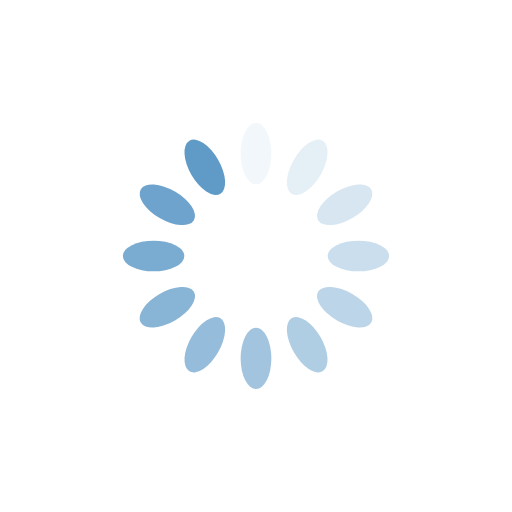
t = 0.00 s
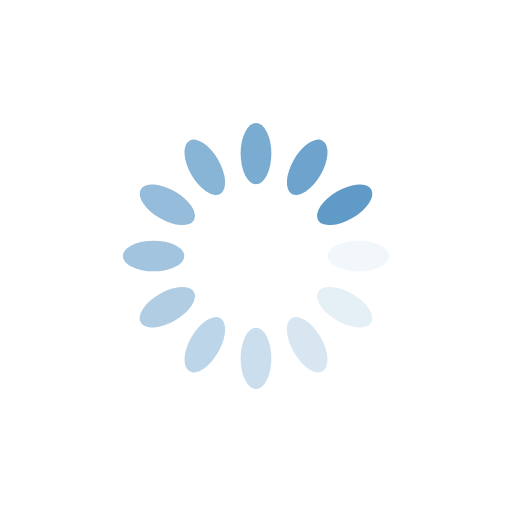
t = 0.12 s
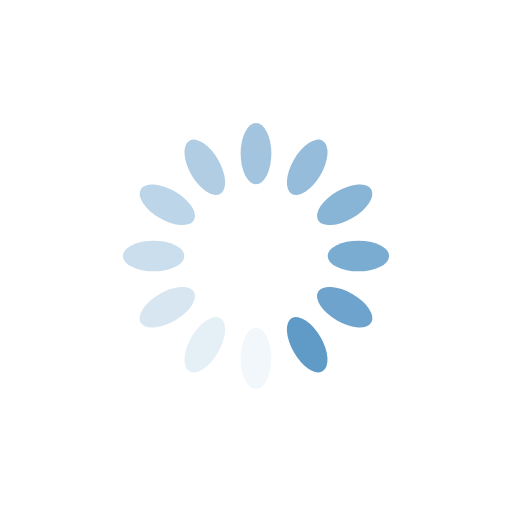
t = 0.24 s
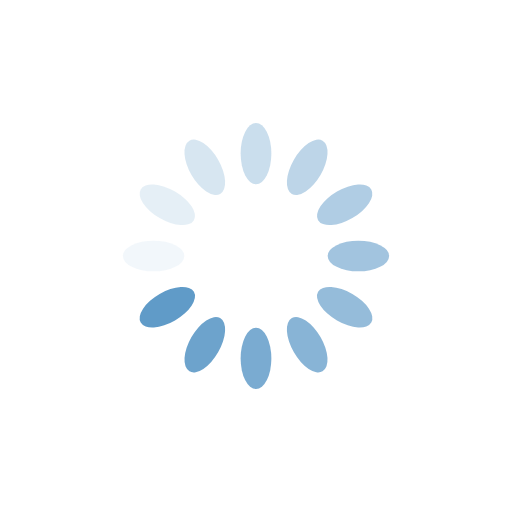
t = 0.37 s

The animated SVG that drew these frames (rendered in a browser with its animation timeline set to each time). Animation: 12 SMIL elements (animate=12); one cycle of 0.49 s, repeats indefinitely.

<?xml version="1.0" encoding="utf-8"?>
<svg xmlns="http://www.w3.org/2000/svg" xmlns:xlink="http://www.w3.org/1999/xlink" style="margin: auto; background: none; display: block; shape-rendering: auto;" width="200px" height="200px" viewBox="0 0 100 100" preserveAspectRatio="xMidYMid">
<g transform="rotate(0 50 50)">
  <rect x="47" y="24" rx="3" ry="6" width="6" height="12" fill="#609bc8">
    <animate attributeName="opacity" values="1;0" keyTimes="0;1" dur="0.48780487804878053s" begin="-0.4471544715447155s" repeatCount="indefinite"></animate>
  </rect>
</g><g transform="rotate(30 50 50)">
  <rect x="47" y="24" rx="3" ry="6" width="6" height="12" fill="#609bc8">
    <animate attributeName="opacity" values="1;0" keyTimes="0;1" dur="0.48780487804878053s" begin="-0.40650406504065045s" repeatCount="indefinite"></animate>
  </rect>
</g><g transform="rotate(60 50 50)">
  <rect x="47" y="24" rx="3" ry="6" width="6" height="12" fill="#609bc8">
    <animate attributeName="opacity" values="1;0" keyTimes="0;1" dur="0.48780487804878053s" begin="-0.3658536585365854s" repeatCount="indefinite"></animate>
  </rect>
</g><g transform="rotate(90 50 50)">
  <rect x="47" y="24" rx="3" ry="6" width="6" height="12" fill="#609bc8">
    <animate attributeName="opacity" values="1;0" keyTimes="0;1" dur="0.48780487804878053s" begin="-0.3252032520325204s" repeatCount="indefinite"></animate>
  </rect>
</g><g transform="rotate(120 50 50)">
  <rect x="47" y="24" rx="3" ry="6" width="6" height="12" fill="#609bc8">
    <animate attributeName="opacity" values="1;0" keyTimes="0;1" dur="0.48780487804878053s" begin="-0.28455284552845533s" repeatCount="indefinite"></animate>
  </rect>
</g><g transform="rotate(150 50 50)">
  <rect x="47" y="24" rx="3" ry="6" width="6" height="12" fill="#609bc8">
    <animate attributeName="opacity" values="1;0" keyTimes="0;1" dur="0.48780487804878053s" begin="-0.24390243902439027s" repeatCount="indefinite"></animate>
  </rect>
</g><g transform="rotate(180 50 50)">
  <rect x="47" y="24" rx="3" ry="6" width="6" height="12" fill="#609bc8">
    <animate attributeName="opacity" values="1;0" keyTimes="0;1" dur="0.48780487804878053s" begin="-0.20325203252032523s" repeatCount="indefinite"></animate>
  </rect>
</g><g transform="rotate(210 50 50)">
  <rect x="47" y="24" rx="3" ry="6" width="6" height="12" fill="#609bc8">
    <animate attributeName="opacity" values="1;0" keyTimes="0;1" dur="0.48780487804878053s" begin="-0.1626016260162602s" repeatCount="indefinite"></animate>
  </rect>
</g><g transform="rotate(240 50 50)">
  <rect x="47" y="24" rx="3" ry="6" width="6" height="12" fill="#609bc8">
    <animate attributeName="opacity" values="1;0" keyTimes="0;1" dur="0.48780487804878053s" begin="-0.12195121951219513s" repeatCount="indefinite"></animate>
  </rect>
</g><g transform="rotate(270 50 50)">
  <rect x="47" y="24" rx="3" ry="6" width="6" height="12" fill="#609bc8">
    <animate attributeName="opacity" values="1;0" keyTimes="0;1" dur="0.48780487804878053s" begin="-0.0813008130081301s" repeatCount="indefinite"></animate>
  </rect>
</g><g transform="rotate(300 50 50)">
  <rect x="47" y="24" rx="3" ry="6" width="6" height="12" fill="#609bc8">
    <animate attributeName="opacity" values="1;0" keyTimes="0;1" dur="0.48780487804878053s" begin="-0.04065040650406505s" repeatCount="indefinite"></animate>
  </rect>
</g><g transform="rotate(330 50 50)">
  <rect x="47" y="24" rx="3" ry="6" width="6" height="12" fill="#609bc8">
    <animate attributeName="opacity" values="1;0" keyTimes="0;1" dur="0.48780487804878053s" begin="0s" repeatCount="indefinite"></animate>
  </rect>
</g>
<!-- [ldio] generated by https://loading.io/ --></svg>
